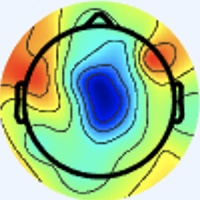

The table this chart was drawn from, first rows:
[238 245 255], [238 245 255], [238 245 255], [238 245 255], [238 245 255], [238 245 255], [238 245 255], [238 245 255], [238 245 255], [238 245 255], [238 245 255], [238 245 255], [238 245 255], [238 245 255], [238 245 255], [238 245 255], [238 245 255], [238 245 255], [238 245 255], [238 245 255], [238 245 255], [238 245 255], [238 245 255], [238 245 255]
[238 245 255], [238 245 255], [238 245 255], [238 245 255], [238 245 255], [238 245 255], [238 245 255], [238 245 255], [238 245 255], [238 245 255], [238 245 255], [238 245 255], [238 245 255], [238 245 255], [238 245 255], [238 245 255], [238 245 255], [238 245 255], [238 245 255], [238 245 255], [238 245 255], [238 245 255], [238 245 255], [238 245 255]
[238 245 255], [238 245 255], [238 245 255], [238 245 255], [238 245 255], [238 245 255], [238 245 255], [238 245 255], [238 245 255], [238 245 255], [238 245 255], [238 245 255], [238 245 255], [238 245 255], [238 245 255], [238 245 255], [238 245 255], [238 245 255], [238 245 255], [238 245 255], [238 245 255], [238 245 255], [238 245 255], [238 245 255]
[238 245 255], [238 245 255], [238 245 255], [238 245 255], [238 245 255], [238 245 255], [238 245 255], [238 245 255], [238 245 255], [238 245 255], [238 245 255], [238 245 255], [238 245 255], [238 245 255], [238 245 255], [238 245 255], [238 245 255], [238 245 255], [238 245 255], [238 245 255], [238 245 255], [238 245 255], [238 245 255], [238 245 255]
[238 245 255], [238 245 255], [238 245 255], [238 245 255], [238 245 255], [238 245 255], [238 245 255], [238 245 255], [238 245 255], [238 245 255], [238 245 255], [238 245 255], [238 245 255], [238 245 255], [238 245 255], [238 245 255], [238 245 255], [238 245 255], [238 245 255], [238 245 255], [238 245 255], [238 245 255], [238 245 255], [238 245 255]
[238 245 255], [238 245 255], [238 245 255], [238 245 255], [238 245 255], [238 245 255], [238 245 255], [238 245 255], [238 245 255], [238 245 255], [238 245 255], [238 245 255], [238 245 255], [238 245 255], [238 245 255], [238 245 255], [238 245 255], [238 245 255], [238 245 255], [238 245 255], [238 245 255], [238 245 255], [238 245 255], [238 245 255]
[238 245 255], [238 245 255], [238 245 255], [238 245 255], [238 245 255], [238 245 255], [238 245 255], [238 245 255], [238 245 255], [238 245 255], [238 245 255], [238 245 255], [238 245 255], [238 245 255], [238 245 255], [238 245 255], [238 245 255], [238 245 255], [238 245 255], [238 245 255], [238 245 255], [238 245 255], [238 245 255], [238 245 255]
[238 245 255], [238 245 255], [238 245 255], [238 245 255], [238 245 255], [238 245 255], [238 245 255], [238 245 255], [238 245 255], [238 245 255], [238 245 255], [238 245 255], [238 245 255], [238 245 255], [238 245 255], [238 245 255], [238 245 255], [238 245 255], [238 245 255], [238 245 255], [238 245 255], [238 245 255], [238 245 255], [238 245 255]
[238 245 255], [238 245 255], [238 245 255], [238 245 255], [238 245 255], [238 245 255], [238 245 255], [238 245 255], [238 245 255], [238 245 255], [238 245 255], [238 245 255], [238 245 255], [238 245 255], [238 245 255], [238 245 255], [238 245 255], [238 245 255], [238 245 255], [238 245 255], [238 245 255], [238 245 255], [238 245 255], [238 245 255]
[238 245 255], [238 245 255], [238 245 255], [238 245 255], [238 245 255], [238 245 255], [238 245 255], [238 245 255], [238 245 255], [238 245 255], [238 245 255], [238 245 255], [238 245 255], [238 245 255], [238 245 255], [238 245 255], [238 245 255], [238 245 255], [238 245 255], [238 245 255], [238 245 255], [238 245 255], [238 245 255], [238 245 255]
[238 245 255], [238 245 255], [238 245 255], [238 245 255], [238 245 255], [238 245 255], [238 245 255], [238 245 255], [238 245 255], [238 245 255], [238 245 255], [238 245 255], [238 245 255], [238 245 255], [238 245 255], [238 245 255], [238 245 255], [238 245 255], [238 245 255], [238 245 255], [238 245 255], [238 245 255], [238 245 255], [238 245 255]
[238 245 255], [238 245 255], [238 245 255], [238 245 255], [238 245 255], [238 245 255], [238 245 255], [238 245 255], [238 245 255], [238 245 255], [238 245 255], [238 245 255], [238 245 255], [238 245 255], [238 245 255], [238 245 255], [238 245 255], [238 245 255], [238 245 255], [238 245 255], [238 245 255], [238 245 255], [238 245 255], [238 245 255]
[238 245 255], [238 245 255], [238 245 255], [238 245 255], [238 245 255], [238 245 255], [238 245 255], [238 245 255], [238 245 255], [238 245 255], [238 245 255], [238 245 255], [238 245 255], [238 245 255], [238 245 255], [238 245 255], [238 245 255], [238 245 255], [238 245 255], [238 245 255], [238 245 255], [238 245 255], [238 245 255], [238 245 255]
[238 245 255], [238 245 255], [238 245 255], [238 245 255], [238 245 255], [238 245 255], [238 245 255], [238 245 255], [238 245 255], [238 245 255], [238 245 255], [238 245 255], [238 245 255], [238 245 255], [238 245 255], [238 245 255], [238 245 255], [238 245 255], [238 245 255], [238 245 255], [238 245 255], [238 245 255], [238 245 255], [238 245 255]
[238 245 255], [238 245 255], [238 245 255], [238 245 255], [238 245 255], [238 245 255], [238 245 255], [238 245 255], [238 245 255], [238 245 255], [238 245 255], [238 245 255], [238 245 255], [238 245 255], [238 245 255], [238 245 255], [238 245 255], [238 245 255], [238 245 255], [238 245 255], [238 245 255], [238 245 255], [238 245 255], [238 245 255]
[238 245 255], [238 245 255], [238 245 255], [238 245 255], [238 245 255], [238 245 255], [238 245 255], [238 245 255], [238 245 255], [238 245 255], [238 245 255], [238 245 255], [238 245 255], [238 245 255], [238 245 255], [238 245 255], [238 245 255], [238 245 255], [238 245 253], [238 245 253], [238 245 255], [237 246 255], [238 245 255], [238 245 255]
[238 245 255], [238 245 255], [238 245 255], [238 245 255], [238 245 255], [238 245 255], [238 245 255], [238 245 255], [238 245 255], [238 245 255], [238 245 255], [238 245 255], [238 245 255], [238 245 255], [238 245 255], [238 245 255], [240 244 255], [240 244 253], [240 245 251], [238 245 251], [237 246 253], [236 246 255], [238 244 255], [240 244 255]
[238 245 255], [238 245 255], [238 245 255], [238 245 255], [238 245 255], [238 245 255], [238 245 255], [238 245 255], [238 245 255], [238 245 255], [238 245 255], [238 245 255], [238 245 255], [238 245 255], [238 245 255], [238 245 255], [240 244 255], [240 244 253], [240 244 253], [238 245 253], [237 246 253], [237 246 255], [238 244 255], [240 244 255]
[238 245 255], [238 245 255], [238 245 255], [238 245 255], [238 245 255], [238 245 255], [238 245 255], [238 245 255], [238 245 255], [238 245 255], [238 245 255], [238 245 255], [238 245 255], [238 245 255], [238 245 255], [238 245 255], [238 245 253], [238 245 255], [237 245 255], [237 245 255], [238 244 255], [238 244 255], [240 243 255], [238 244 255]
[238 245 255], [238 245 255], [238 245 255], [238 245 255], [238 245 255], [238 245 255], [238 245 255], [238 245 255], [238 245 255], [238 245 255], [238 245 255], [238 245 255], [238 245 255], [238 245 255], [238 245 255], [238 245 255], [237 246 255], [237 245 255], [237 245 255], [237 245 255], [240 244 255], [240 244 255], [240 243 255], [238 244 255]
[238 245 255], [238 245 255], [238 245 255], [238 245 255], [238 245 255], [238 245 255], [238 245 255], [238 245 255], [238 245 255], [238 245 255], [238 245 255], [238 245 255], [238 245 255], [238 245 255], [238 245 255], [237 246 255], [236 246 255], [236 246 255], [237 245 255], [238 245 255], [241 244 253], [241 244 253], [240 243 255], [240 243 255]
[238 245 255], [238 245 255], [238 245 255], [238 245 255], [238 245 255], [238 245 255], [238 245 255], [238 245 255], [238 245 255], [238 245 255], [238 245 255], [238 245 255], [238 245 255], [238 245 255], [238 245 255], [237 246 255], [234 246 255], [234 247 255], [238 245 255], [240 245 251], [241 244 251], [241 244 253], [240 244 255], [240 244 255]
[238 245 255], [238 245 255], [238 245 255], [238 245 255], [238 245 255], [238 245 255], [238 245 255], [238 245 255], [238 245 255], [238 245 255], [238 245 255], [238 245 255], [238 245 255], [238 245 255], [238 245 255], [237 246 255], [236 246 255], [236 246 255], [240 244 253], [241 244 251], [241 244 253], [240 244 253], [240 244 253], [238 245 253]
[238 245 255], [238 245 255], [238 245 255], [238 245 255], [238 245 255], [238 245 255], [238 245 255], [238 245 255], [238 245 255], [238 245 255], [238 245 255], [238 245 255], [238 245 255], [238 245 255], [238 245 255], [238 245 255], [237 246 253], [237 246 253], [241 244 253], [241 244 253], [240 244 255], [238 245 255], [237 246 253], [237 246 251]
[238 245 255], [238 245 255], [238 245 255], [238 245 255], [238 245 255], [238 245 255], [238 245 255], [238 245 255], [238 245 255], [238 245 255], [238 245 255], [238 245 255], [238 245 255], [238 245 255], [238 245 255], [238 245 253], [240 245 251], [240 245 251], [241 243 255], [240 244 255], [240 244 255], [238 245 255], [234 247 253], [234 247 253]
[238 245 255], [238 245 255], [238 245 255], [238 245 255], [238 245 255], [238 245 255], [238 245 255], [238 245 255], [238 245 255], [238 245 255], [238 245 255], [238 245 255], [238 245 255], [238 245 255], [238 245 255], [240 244 255], [241 244 253], [241 244 253], [240 244 255], [240 244 255], [240 244 255], [238 245 253], [234 247 255], [233 248 255]
[238 245 255], [238 245 255], [238 245 255], [238 245 255], [238 245 255], [238 245 255], [238 245 255], [238 245 255], [238 245 255], [238 245 255], [238 245 255], [238 245 255], [238 245 255], [238 245 255], [238 245 255], [240 244 255], [241 243 255], [241 243 255], [238 244 255], [238 244 255], [241 244 253], [240 244 253], [234 247 255], [234 247 255]
[238 245 255], [238 245 255], [238 245 255], [238 245 255], [238 245 255], [238 245 255], [238 245 255], [238 245 255], [238 245 255], [238 245 255], [238 245 255], [238 245 255], [238 245 255], [238 245 255], [238 245 255], [238 244 255], [240 243 255], [240 243 255], [238 244 255], [238 244 255], [241 244 253], [240 244 253], [237 246 255], [236 246 255]
[238 245 255], [238 245 255], [238 245 255], [238 245 255], [238 245 255], [238 245 255], [238 245 255], [238 245 255], [238 245 255], [238 245 255], [238 245 255], [238 245 255], [238 245 255], [238 245 255], [238 245 255], [238 244 255], [238 244 255], [238 244 255], [238 244 255], [240 243 255], [240 244 255], [240 244 255], [238 245 253], [238 245 251]
[238 245 255], [238 245 255], [238 245 255], [238 245 255], [238 245 255], [238 245 255], [238 245 255], [238 245 255], [238 245 255], [238 245 255], [238 245 255], [238 245 255], [238 245 255], [238 245 255], [238 245 255], [238 245 255], [237 245 255], [238 244 255], [240 244 255], [240 244 255], [238 244 255], [238 244 255], [240 245 251], [240 245 251]
[238 245 255], [238 245 255], [238 245 255], [238 245 255], [238 245 255], [238 245 255], [238 245 255], [238 245 255], [238 245 255], [238 245 255], [238 245 255], [238 245 255], [238 245 255], [238 245 255], [238 245 255], [238 245 255], [238 245 255], [238 245 253], [240 245 251], [238 245 251], [236 246 255], [236 246 255], [240 244 253], [240 244 253]
[238 245 255], [238 245 255], [238 245 255], [238 245 255], [238 245 253], [238 245 253], [238 245 253], [238 245 255], [238 245 255], [237 245 255], [238 245 255], [238 245 255], [238 245 253], [238 245 253], [238 245 253], [238 245 253], [238 245 253], [238 245 251], [240 245 249], [238 246 249], [237 246 253], [237 246 255], [240 244 255], [240 244 253]
[238 245 253], [238 245 253], [240 244 255], [240 244 253], [240 245 251], [238 245 251], [238 245 251], [237 246 253], [237 245 255], [236 246 255], [237 245 255], [237 246 255], [238 245 251], [238 246 249], [240 245 251], [240 245 251], [243 248 254], [238 243 249], [241 244 253], [241 244 251], [243 244 249], [243 246 253], [240 244 255], [243 246 253]
[238 245 253], [238 245 253], [238 245 255], [238 245 255], [238 245 253], [238 245 251], [238 246 249], [237 246 253], [237 245 255], [237 245 255], [237 245 255], [237 246 255], [238 245 251], [238 246 249], [240 245 251], [240 244 253], [240 244 253], [239 243 252], [241 245 254], [242 246 255], [242 242 250], [243 243 251], [244 244 254], [243 239 238]
[240 244 255], [238 244 255], [237 245 255], [236 246 255], [237 245 255], [238 245 253], [240 245 251], [240 244 253], [240 244 255], [238 244 255], [238 244 255], [238 245 255], [240 244 253], [240 244 253], [238 245 255], [238 245 255], [236 243 253], [238 247 254], [237 246 253], [239 248 255], [240 243 255], [243 243 255], [245 243 248], [246 227 213]
[241 243 255], [240 244 255], [236 245 255], [236 245 255], [237 245 255], [238 245 255], [241 244 253], [241 244 253], [240 244 255], [240 244 255], [238 244 255], [238 244 255], [240 244 255], [238 245 255], [238 244 255], [237 245 255], [237 245 255], [238 247 255], [234 245 251], [235 245 254], [242 246 255], [247 242 248], [244 226 214], [241 201 166]
[243 243 253], [241 243 255], [237 245 255], [236 246 255], [237 245 255], [240 244 255], [243 243 253], [243 243 253], [240 244 255], [238 244 255], [237 244 255], [237 244 255], [238 244 255], [238 244 255], [237 245 255], [237 245 255], [238 246 255], [238 247 255], [236 247 253], [237 244 250], [245 246 250], [249 232 222], [237 194 152], [228 162 101]
[244 243 251], [241 244 253], [237 246 255], [237 245 255], [238 245 255], [240 244 253], [243 243 253], [241 244 253], [238 244 255], [237 245 255], [236 245 255], [236 245 255], [238 244 255], [238 244 255], [237 245 255], [237 245 255], [236 244 255], [238 245 255], [240 249 254], [244 246 245], [251 238 229], [247 212 182], [232 166 105], [223 138  58]
[243 243 251], [240 245 251], [237 246 253], [237 246 253], [238 245 253], [240 244 253], [241 244 253], [240 244 253], [236 246 255], [234 246 255], [234 246 255], [236 245 255], [238 244 255], [240 244 255], [238 245 253], [237 246 253], [236 245 254], [237 244 252], [244 249 252], [249 243 231], [247 216 185], [238 180 130], [236 150  77], [232 134  47]
[240 244 253], [238 245 253], [236 247 253], [236 247 251], [238 245 253], [240 244 253], [240 244 253], [238 245 255], [236 246 255], [234 247 255], [236 246 255], [237 245 255], [240 244 255], [241 244 253], [238 245 251], [237 246 251], [238 247 255], [240 245 251], [247 246 241], [254 234 210], [242 190 142], [229 152  84], [237 140  61], [239 135  48]
[236 246 255], [236 246 255], [234 247 255], [234 247 253], [237 246 255], [238 245 255], [238 245 255], [238 245 255], [236 244 255], [236 245 254], [240 247 255], [240 245 251], [243 243 251], [242 245 252], [237 244 250], [238 247 252], [239 252 255], [242 246 247], [246 228 218], [246 203 169], [236 167 102], [229 140  58], [236 137  54], [239 139  53]
[236 245 255], [236 246 255], [234 247 255], [234 247 255], [237 246 255], [237 245 255], [238 244 255], [238 244 255], [239 246 255], [239 243 252], [242 245 252], [243 243 251], [243 243 251], [242 245 254], [237 246 253], [237 246 253], [239 246 252], [247 238 233], [242 205 179], [234 172 123], [233 150  74], [231 135  48], [237 138  55], [237 141  55]
[238 244 255], [238 244 255], [237 246 255], [237 246 255], [237 245 255], [237 245 255], [238 244 255], [240 244 255], [242 245 254], [242 242 250], [242 242 250], [244 244 254], [239 243 255], [237 245 255], [235 247 255], [236 243 253], [246 240 242], [253 224 206], [240 177 133], [227 144  76], [228 137  56], [231 135  48], [237 138  55], [237 141  57]
[241 243 255], [240 244 255], [240 244 255], [238 245 255], [237 245 255], [237 245 255], [240 244 255], [241 243 255], [244 244 252], [244 243 251], [242 242 252], [241 245 255], [236 242 255], [235 245 255], [240 250 255], [244 244 246], [247 223 211], [244 194 159], [236 154  94], [229 132  55], [229 133  49], [236 137  52], [237 138  55], [237 141  57]
[243 243 251], [243 243 251], [243 243 253], [240 244 255], [238 244 255], [237 245 255], [240 244 255], [241 244 253], [244 243 251], [243 243 251], [239 243 255], [238 246 255], [235 245 255], [238 247 255], [250 251 255], [255 243 230], [240 192 156], [227 152  95], [231 134  65], [236 130  54], [234 132  50], [240 138  54], [239 137  55], [240 141  56]
[243 243 251], [243 243 251], [241 244 253], [240 244 255], [237 245 255], [237 245 255], [238 245 255], [241 244 251], [243 243 251], [242 245 254], [237 245 255], [234 246 255], [237 247 255], [246 247 251], [253 240 232], [255 224 196], [232 163 108], [218 127  57], [228 124  51], [241 131  54], [238 131  51], [241 134  52], [240 135  52], [240 140  54]
[238 245 253], [238 245 253], [238 244 255], [237 245 255], [236 246 255], [236 246 255], [237 246 253], [240 245 251], [241 244 251], [240 244 255], [233 246 255], [233 247 255], [241 249 252], [250 241 232], [244 212 187], [238 181 136], [229 142  75], [225 123  48], [228 124  51], [239 131  56], [240 131  48], [241 132  47], [242 136  52], [239 137  52]
[237 246 253], [237 246 255], [238 245 255], [237 245 255], [236 246 255], [236 246 255], [238 245 253], [240 244 253], [240 244 255], [236 244 255], [235 247 255], [236 246 255], [247 249 248], [252 233 216], [235 183 144], [218 139  82], [229 128  56], [237 127  50], [232 124  51], [236 128  53], [240 131  48], [241 133  45], [243 137  53], [237 136  48]
[237 246 255], [238 245 253], [240 244 253], [238 245 253], [237 246 253], [237 246 253], [240 244 253], [240 244 255], [239 245 255], [237 245 255], [238 246 255], [244 247 254], [247 242 236], [250 220 196], [234 164 115], [222 124  61], [228 119  50], [236 122  49], [238 126  50], [239 129  50], [239 133  49], [238 132  46], [238 134  47], [239 138  50]
[237 245 255], [237 246 255], [240 244 253], [240 245 251], [238 245 253], [238 245 253], [240 244 253], [240 244 255], [238 246 255], [235 243 254], [238 245 255], [246 242 243], [242 223 208], [241 192 159], [233 146  92], [226 117  50], [232 118  48], [238 122  49], [238 125  49], [239 128  49], [238 131  49], [238 134  49], [238 134  49], [239 137  52]
[236 246 255], [237 245 255], [240 244 255], [240 244 255], [238 245 255], [237 246 253], [238 245 253], [238 245 253], [239 246 255], [237 244 254], [244 251 255], [250 239 233], [238 192 168], [225 150 108], [225 125  66], [230 115  48], [234 117  48], [236 120  47], [236 123  47], [237 126  47], [239 129  52], [238 131  51], [238 133  50], [240 136  51]
[237 244 255], [237 245 255], [238 244 255], [238 244 255], [238 245 255], [238 245 253], [237 246 251], [237 246 251], [238 245 255], [241 246 252], [250 250 250], [253 230 216], [233 165 128], [217 120  67], [224 112  49], [236 114  47], [236 115  46], [238 117  46], [235 119  44], [235 122  46], [238 126  52], [237 130  52], [238 131  49], [238 133  50]
[238 244 255], [237 245 255], [236 245 255], [237 245 255], [240 244 255], [241 244 253], [238 245 251], [237 246 251], [237 246 255], [242 243 247], [246 231 226], [248 203 180], [235 144  97], [224 108  47], [231 107  43], [239 111  46], [240 113  46], [239 115  45], [237 116  47], [236 119  49], [237 125  53], [236 128  53], [239 129  50], [239 132  50]
[240 244 255], [238 244 255], [234 246 255], [236 246 255], [241 243 255], [243 243 253], [240 244 253], [238 245 253], [240 249 255], [247 243 242], [241 209 194], [237 171 139], [232 127  72], [229 104  38], [235 106  41], [239 110  45], [240 111  45], [239 114  47], [238 115  48], [236 117  49], [237 123  53], [238 126  54], [240 127  51], [241 130  51]
[241 244 251], [238 245 253], [234 247 255], [236 246 255], [243 243 253], [244 242 253], [243 243 253], [241 244 253], [245 250 255], [253 240 234], [238 182 159], [226 137  97], [227 112  57], [231 101  39], [234 104  42], [238 108  46], [237 109  44], [236 113  46], [236 112  48], [237 115  50], [238 119  51], [239 121  51], [242 121  50], [242 126  51]
[241 244 249], [240 245 251], [236 246 255], [237 245 255], [241 244 253], [243 243 253], [243 243 255], [244 242 253], [250 248 251], [255 229 218], [231 156 124], [217 109  62], [226 102  48], [235 102  43], [236 103  44], [235 105  45], [235 107  44], [235 110  46], [236 111  47], [237 112  48], [238 115  48], [239 116  48], [241 118  50], [240 122  50]
[240 245 248], [239 244 248], [239 246 254], [237 246 255], [237 244 252], [240 244 255], [241 243 255], [246 240 250], [248 230 228], [246 201 182], [232 141  97], [220 100  47], [226  95  43], [234  99  44], [232  99  43], [233 100  43], [235 102  45], [236 103  44], [235 105  43], [236 107  42], [238 109  43], [237 112  45], [235 117  47], [233 121  49]
[240 245 249], [240 245 251], [238 245 253], [237 246 255], [236 245 254], [237 246 255], [243 247 255], [250 239 247], [241 207 198], [233 168 140], [229 123  75], [224  95  38], [227  90  38], [233  93  42], [233  96  44], [232  97  42], [234  99  44], [235 100  44], [235 103  41], [236 104  40], [238 106  42], [238 109  44], [235 113  46], [233 116  47]
[240 244 255], [238 245 255], [237 246 255], [237 247 255], [236 246 255], [239 247 255], [247 251 255], [255 239 239], [235 180 160], [219 131  95], [223 105  55], [228  93  38], [233  89  39], [234  88  39], [237  95  45], [234  94  41], [233  96  42], [233  98  42], [234  99  43], [235 100  42], [236 101  43], [238 104  43], [237 107  45], [237 109  46]
[240 244 255], [239 245 255], [235 245 254], [237 247 255], [236 246 255], [240 247 255], [248 246 251], [255 225 217], [231 156 127], [212 105  61], [223  96  45], [233  92  39], [236  90  41], [235  87  39], [240  94  45], [236  92  42], [234  93  40], [234  94  41], [233  96  42], [234  97  42], [235  98  43], [237 101  43], [239 103  45], [239 105  44]
[241 243 255], [239 245 255], [235 245 254], [234 247 255], [237 246 255], [243 242 247], [246 228 224], [246 198 178], [229 135  99], [217  92  46], [227  89  42], [234  88  39], [238  90  42], [235  87  39], [241  90  43], [238  87  40], [237  89  41], [237  91  42], [237  93  43], [236  94  44], [236  97  42], [235  98  43], [239  98  44], [239 100  43]
... 139 more rows
